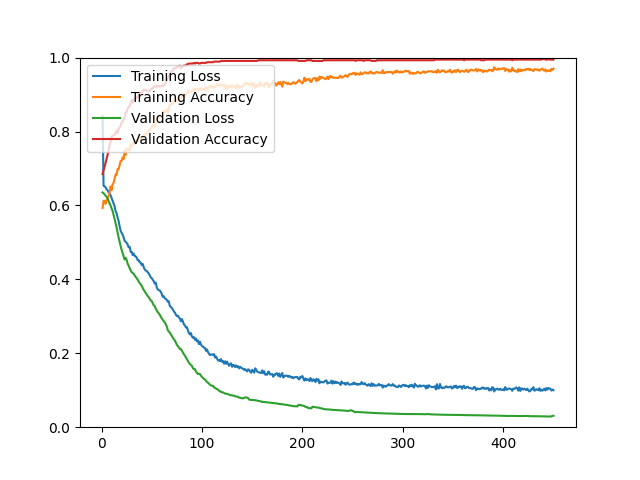

The data file committed next to this chart (first rows):
epoch, loss, acc, val_loss, val_acc
1, 0.8420, 0.5927, 0.6352, 0.6846
2, 0.6532, 0.6125, 0.6328, 0.6953
3, 0.6515, 0.6125, 0.6303, 0.7043
4, 0.6493, 0.6043, 0.6263, 0.7151
5, 0.6434, 0.6149, 0.6237, 0.7258
6, 0.6414, 0.6184, 0.6189, 0.7366
7, 0.6358, 0.6250, 0.6120, 0.7491
8, 0.6331, 0.6340, 0.6060, 0.7634
9, 0.6274, 0.6515, 0.5996, 0.7724
10, 0.6201, 0.6410, 0.5920, 0.7849
11, 0.6123, 0.6569, 0.5853, 0.7885
12, 0.6055, 0.6615, 0.5746, 0.7903
13, 0.5980, 0.6724, 0.5631, 0.7921
14, 0.5841, 0.6838, 0.5520, 0.7957
15, 0.5788, 0.6828, 0.5402, 0.8029
16, 0.5677, 0.6989, 0.5262, 0.7957
17, 0.5579, 0.6979, 0.5128, 0.8065
18, 0.5437, 0.7089, 0.5011, 0.8118
19, 0.5315, 0.7203, 0.4904, 0.8154
20, 0.5264, 0.7205, 0.4796, 0.8244
21, 0.5207, 0.7298, 0.4709, 0.8280
22, 0.5137, 0.7258, 0.4626, 0.8315
23, 0.5041, 0.7486, 0.4538, 0.8369
24, 0.5017, 0.7366, 0.4584, 0.8513
25, 0.4988, 0.7547, 0.4524, 0.8530
26, 0.4942, 0.7515, 0.4420, 0.8620
27, 0.4866, 0.7529, 0.4372, 0.8656
28, 0.4881, 0.7492, 0.4299, 0.8692
29, 0.4741, 0.7655, 0.4249, 0.8763
30, 0.4745, 0.7589, 0.4193, 0.8853
31, 0.4658, 0.7643, 0.4176, 0.8781
32, 0.4700, 0.7737, 0.4150, 0.8871
33, 0.4631, 0.7776, 0.4106, 0.8853
34, 0.4623, 0.7657, 0.4065, 0.8889
35, 0.4586, 0.7753, 0.4035, 0.8925
36, 0.4518, 0.7790, 0.3990, 0.8943
37, 0.4518, 0.7776, 0.3943, 0.8978
38, 0.4461, 0.7822, 0.3897, 0.9032
39, 0.4454, 0.7798, 0.3865, 0.9050
40, 0.4384, 0.7846, 0.3821, 0.9050
41, 0.4416, 0.7822, 0.3764, 0.9104
42, 0.4332, 0.7884, 0.3713, 0.9140
43, 0.4267, 0.7936, 0.3675, 0.9122
44, 0.4237, 0.7934, 0.3630, 0.9122
45, 0.4226, 0.7930, 0.3588, 0.9104
46, 0.4194, 0.7980, 0.3545, 0.9104
47, 0.4159, 0.8043, 0.3519, 0.9104
48, 0.4111, 0.8037, 0.3469, 0.9104
49, 0.4048, 0.8083, 0.3431, 0.9140
50, 0.4036, 0.8107, 0.3408, 0.9158
51, 0.3985, 0.8161, 0.3351, 0.9158
52, 0.3952, 0.8143, 0.3299, 0.9211
53, 0.3885, 0.8137, 0.3272, 0.9229
54, 0.3910, 0.8221, 0.3208, 0.9211
55, 0.3779, 0.8292, 0.3160, 0.9211
56, 0.3729, 0.8384, 0.3110, 0.9247
57, 0.3706, 0.8396, 0.3081, 0.9229
58, 0.3702, 0.8398, 0.3040, 0.9211
59, 0.3662, 0.8428, 0.2993, 0.9229
60, 0.3599, 0.8480, 0.2942, 0.9247
... 390 more rows
